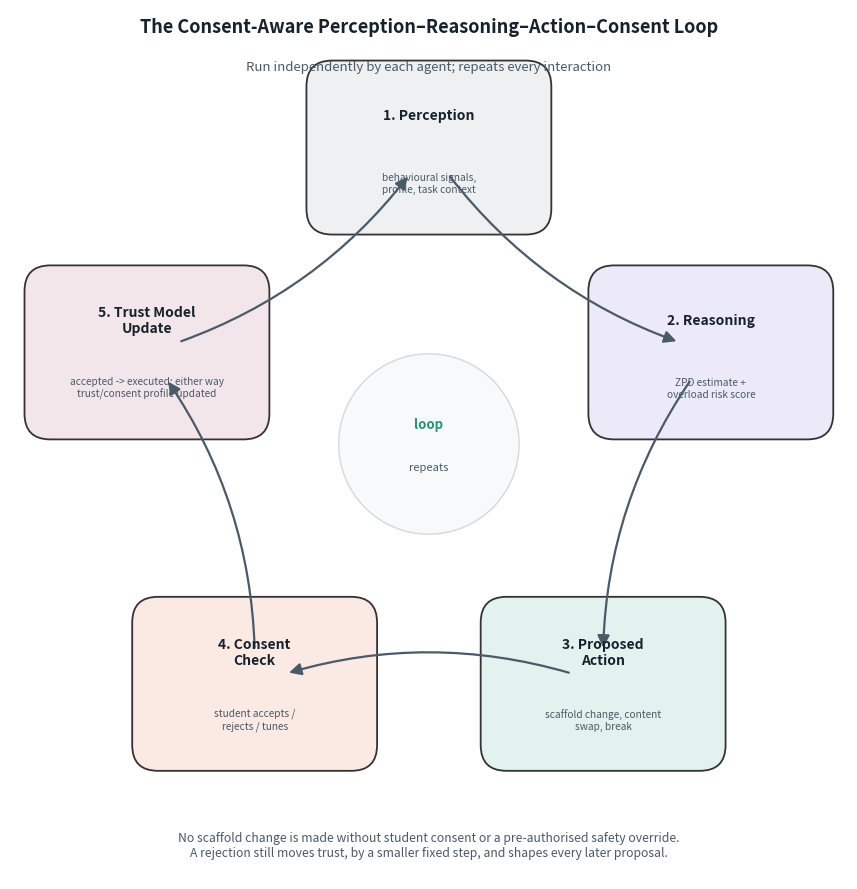

The script that saved this image: (Note: this script raises an exception after producing the figure.)
"""
Regenerate results/figures/diagram2_prac_loop.png to match the paper's
Figure 2: the five-stage Consent-Aware Perception-Reasoning-Action-Consent
loop, run independently by each agent, with two stages beyond the usual
three (Consent Check, Trust Model Update).
"""
import matplotlib.pyplot as plt
import numpy as np
from matplotlib.patches import FancyBboxPatch, FancyArrowPatch, Circle

fig, ax = plt.subplots(figsize=(9, 9))
ax.set_xlim(-1.3, 1.3)
ax.set_ylim(-1.35, 1.35)
ax.set_aspect('equal')
ax.axis('off')

ax.text(0, 1.28, "The Consent-Aware Perception–Reasoning–Action–Consent Loop",
        ha='center', fontsize=13, fontweight='bold', color='#16212b')
ax.text(0, 1.16, "Run independently by each agent; repeats every interaction",
        ha='center', fontsize=9.5, color='#4a5a68')

stages = [
    ("1. Perception", "behavioural signals,\nprofile, task context", "#eef0f2"),
    ("2. Reasoning", "ZPD estimate +\noverload risk score", "#ece9f9"),
    ("3. Proposed\nAction", "scaffold change, content\nswap, break", "#e3f2ee"),
    ("4. Consent\nCheck", "student accepts /\nrejects / tunes", "#fbe9e3"),
    ("5. Trust Model\nUpdate", "accepted -> executed; either way\ntrust/consent profile updated", "#f3e6ea"),
]

n = len(stages)
R = 0.92
angles = [np.pi/2 - 2*np.pi*i/n for i in range(n)]  # start at top, go clockwise

box_w, box_h = 0.66, 0.44
centers = []
for (title, sub, fc), ang in zip(stages, angles):
    cx, cy = R*np.cos(ang), R*np.sin(ang)
    centers.append((cx, cy))
    b = FancyBboxPatch((cx-box_w/2, cy-box_h/2), box_w, box_h,
                        boxstyle="round,pad=0.05,rounding_size=0.08",
                        linewidth=1.3, edgecolor="#333333", facecolor=fc)
    ax.add_patch(b)
    ax.text(cx, cy+0.10, title, ha='center', va='center', fontsize=10,
            fontweight='bold', color='#16212b')
    ax.text(cx, cy-0.11, sub, ha='center', va='center', fontsize=7.3, color='#4a5a68')

# curved arrows between consecutive stages, going around the circle
for i in range(n):
    x1, y1 = centers[i]
    x2, y2 = centers[(i+1) % n]
    a = FancyArrowPatch((x1, y1), (x2, y2), connectionstyle="arc3,rad=0.18",
                         arrowstyle='-|>', mutation_scale=18, linewidth=1.6,
                         color='#4a5a68', shrinkA=26, shrinkB=26)
    ax.add_patch(a)

# center label: "repeats every interaction"
c = Circle((0, 0), 0.28, facecolor='#f7f9fb', edgecolor='#d3d9e0', linewidth=1)
ax.add_patch(c)
ax.text(0, 0.05, "loop", ha='center', fontsize=9.5, fontweight='bold', color='#2f8f7f')
ax.text(0, -0.08, "repeats", ha='center', fontsize=8, color='#4a5a68')

ax.text(0, -1.28,
        "No scaffold change is made without student consent or a pre-authorised safety override.\n"
        "A rejection still moves trust, by a smaller fixed step, and shapes every later proposal.",
        ha='center', fontsize=8.8, color='#4a5a68')

plt.tight_layout()
plt.savefig("results/figures/diagram2_prac_loop.png", dpi=170, bbox_inches='tight')
print("wrote results/figures/diagram2_prac_loop.png")
